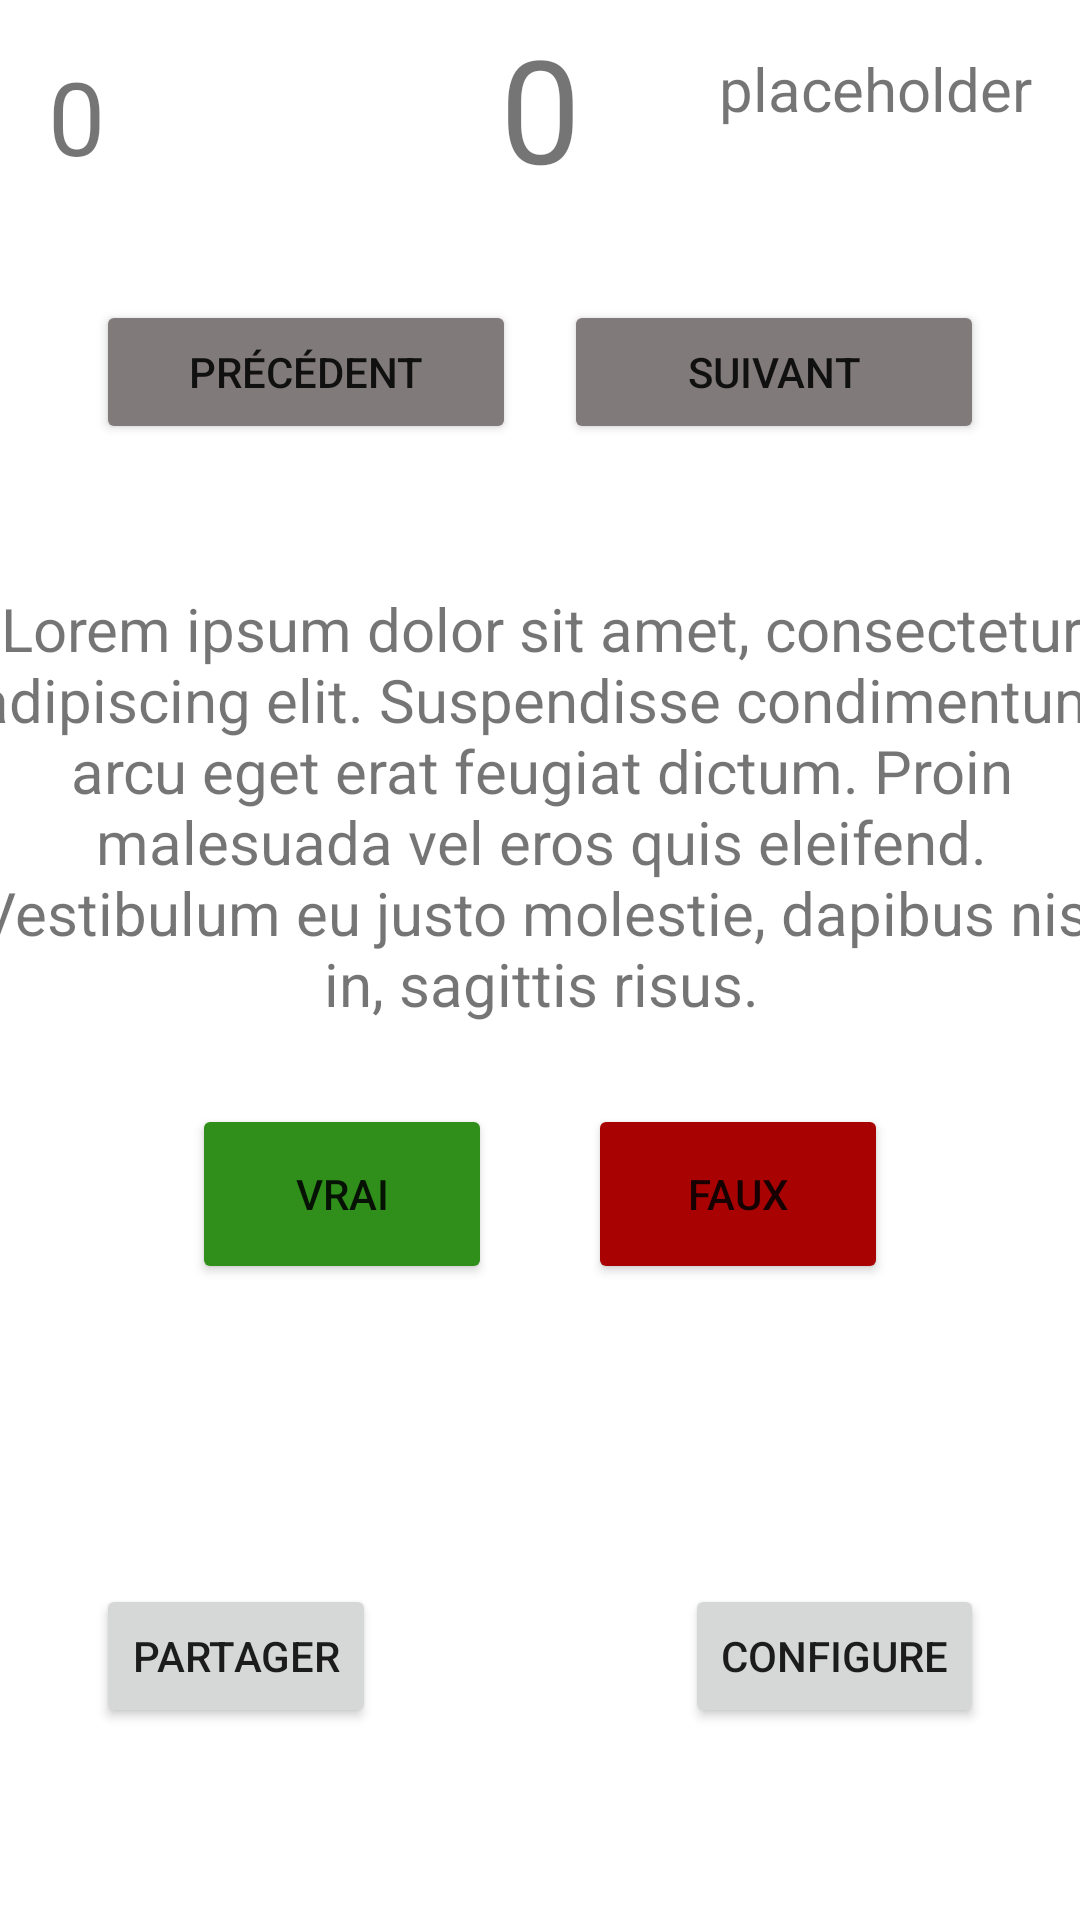

Android layout source for this screen:
<!-- AndroidManifest.xml: application theme Theme.TP1_Quizz -->
<!-- res/layout/activity_quiz.xml -->
<?xml version="1.0" encoding="utf-8"?>
<androidx.constraintlayout.widget.ConstraintLayout xmlns:android="http://schemas.android.com/apk/res/android"
    xmlns:app="http://schemas.android.com/apk/res-auto"
    xmlns:tools="http://schemas.android.com/tools"
    android:layout_width="match_parent"
    android:layout_height="match_parent"
    tools:context=".QuizActivity">

    <TextView
        android:id="@+id/tv_username"
        android:layout_width="wrap_content"
        android:layout_height="wrap_content"
        android:layout_marginTop="16dp"
        android:layout_marginEnd="16dp"
        android:text="placeholder"
        android:textSize="20sp"
        app:layout_constraintEnd_toEndOf="parent"
        app:layout_constraintTop_toTopOf="parent" />

    <TextView
        android:id="@+id/tv_question"
        android:layout_width="380dp"
        android:layout_height="wrap_content"
        android:layout_marginBottom="100dp"
        android:text="Lorem ipsum dolor sit amet, consectetur adipiscing elit. Suspendisse condimentum arcu eget erat feugiat dictum. Proin malesuada vel eros quis eleifend. Vestibulum eu justo molestie, dapibus nisl in, sagittis risus."
        android:textAlignment="center"
        android:textSize="20sp"
        app:layout_constraintBottom_toBottomOf="parent"
        app:layout_constraintEnd_toEndOf="parent"
        app:layout_constraintHorizontal_bias="0.516"
        app:layout_constraintStart_toStartOf="parent"
        app:layout_constraintTop_toTopOf="parent"
        app:layout_constraintVertical_bias="0.497" />

    <Button
        android:id="@+id/btn_true"
        android:layout_width="100dp"
        android:layout_height="60dp"
        android:layout_marginStart="64dp"
        android:backgroundTint="#2F8F1A"
        android:text="@string/btn_true"
        app:layout_constraintBottom_toBottomOf="@+id/btn_false"
        app:layout_constraintStart_toStartOf="parent"
        app:layout_constraintTop_toTopOf="@+id/btn_false" />

    <Button
        android:id="@+id/btn_false"
        android:layout_width="100dp"
        android:layout_height="60dp"
        android:layout_marginEnd="64dp"
        android:layout_marginBottom="100dp"
        android:backgroundTint="#A80202"
        android:text="@string/btn_false"
        app:layout_constraintBottom_toTopOf="@+id/btn_configure"
        app:layout_constraintEnd_toEndOf="parent" />

    <Button
        android:id="@+id/btn_previous"
        android:layout_width="140dp"
        android:layout_height="wrap_content"
        android:layout_marginStart="32dp"
        android:backgroundTint="#817A7A"
        android:text="@string/btn_previous"
        app:layout_constraintBottom_toBottomOf="@+id/btn_next"
        app:layout_constraintStart_toStartOf="parent"
        app:layout_constraintTop_toTopOf="@+id/btn_next" />

    <Button
        android:id="@+id/btn_next"
        android:layout_width="140dp"
        android:layout_height="wrap_content"
        android:layout_marginEnd="32dp"
        android:layout_marginBottom="48dp"
        android:backgroundTint="#817A7A"
        android:text="@string/btn_next"
        app:layout_constraintBottom_toTopOf="@+id/tv_question"
        app:layout_constraintEnd_toEndOf="parent" />

    <Button
        android:id="@+id/btn_share"
        android:layout_width="wrap_content"
        android:layout_height="wrap_content"
        android:layout_marginStart="32dp"
        android:text="@string/btn_share"
        app:layout_constraintBottom_toBottomOf="@+id/btn_configure"
        app:layout_constraintStart_toStartOf="parent"
        app:layout_constraintTop_toTopOf="@+id/btn_configure" />

    <Button
        android:id="@+id/btn_configure"
        android:layout_width="wrap_content"
        android:layout_height="wrap_content"
        android:layout_marginEnd="32dp"
        android:layout_marginBottom="64dp"
        android:text="@string/btn_configure"
        app:layout_constraintBottom_toBottomOf="parent"
        app:layout_constraintEnd_toEndOf="parent" />

    <androidx.constraintlayout.widget.Guideline
        android:id="@+id/guideline2"
        android:layout_width="wrap_content"
        android:layout_height="wrap_content"
        android:orientation="horizontal"
        app:layout_constraintGuide_begin="20dp" />

    <TextView
        android:id="@+id/tv_score"
        android:layout_width="wrap_content"
        android:layout_height="wrap_content"
        android:layout_marginBottom="128dp"
        android:text="0"
        android:textSize="48sp"
        app:layout_constraintBottom_toTopOf="@+id/tv_question"
        app:layout_constraintEnd_toEndOf="parent"
        app:layout_constraintStart_toStartOf="parent" />

    <TextView
        android:id="@+id/tv_highscore"
        android:layout_width="wrap_content"
        android:layout_height="wrap_content"
        android:layout_marginStart="16dp"
        android:layout_marginTop="16dp"
        android:text="0"
        android:textSize="34sp"
        app:layout_constraintStart_toStartOf="parent"
        app:layout_constraintTop_toTopOf="parent" />
</androidx.constraintlayout.widget.ConstraintLayout>
<!-- resources referenced by this layout -->
<resources>
  <string name="btn_configure">Configure</string>
  <string name="btn_false">Faux</string>
  <string name="btn_next">Suivant</string>
  <string name="btn_previous">Précédent</string>
  <string name="btn_share">Partager</string>
  <string name="btn_true">Vrai</string>
  <style name="Theme.TP1_Quizz" parent="Theme.MaterialComponents.DayNight.DarkActionBar">
          
          <item name="colorPrimary">@color/purple_500</item>
          <item name="colorPrimaryVariant">@color/purple_700</item>
          <item name="colorOnPrimary">@color/white</item>
          
          <item name="colorSecondary">@color/teal_200</item>
          <item name="colorSecondaryVariant">@color/teal_700</item>
          <item name="colorOnSecondary">@color/black</item>
          
          <item name="android:statusBarColor" tools:targetApi="l">?attr/colorPrimaryVariant</item>
          
      </style>
  <!-- not gathered from this repository: default colours our renderer supplied (Android Studio template values) -->
  <color name="purple_500">#FF6200EE</color>
  <color name="purple_700">#FF3700B3</color>
  <color name="teal_200">#FF03DAC5</color>
  <color name="teal_700">#FF018786</color>
  <color name="black">#FF000000</color>
  <color name="white">#FFFFFFFF</color>
</resources>
